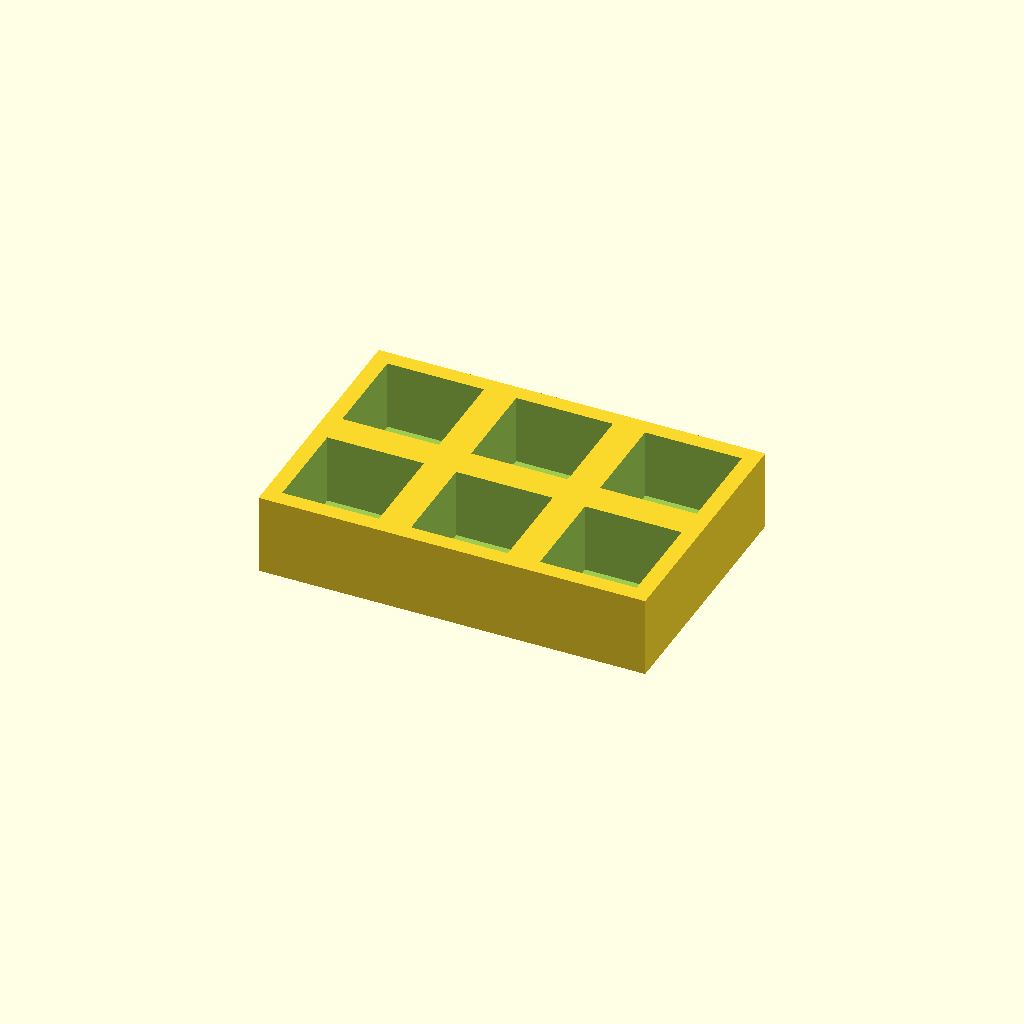
Cell 1 — every parameter at its default value.
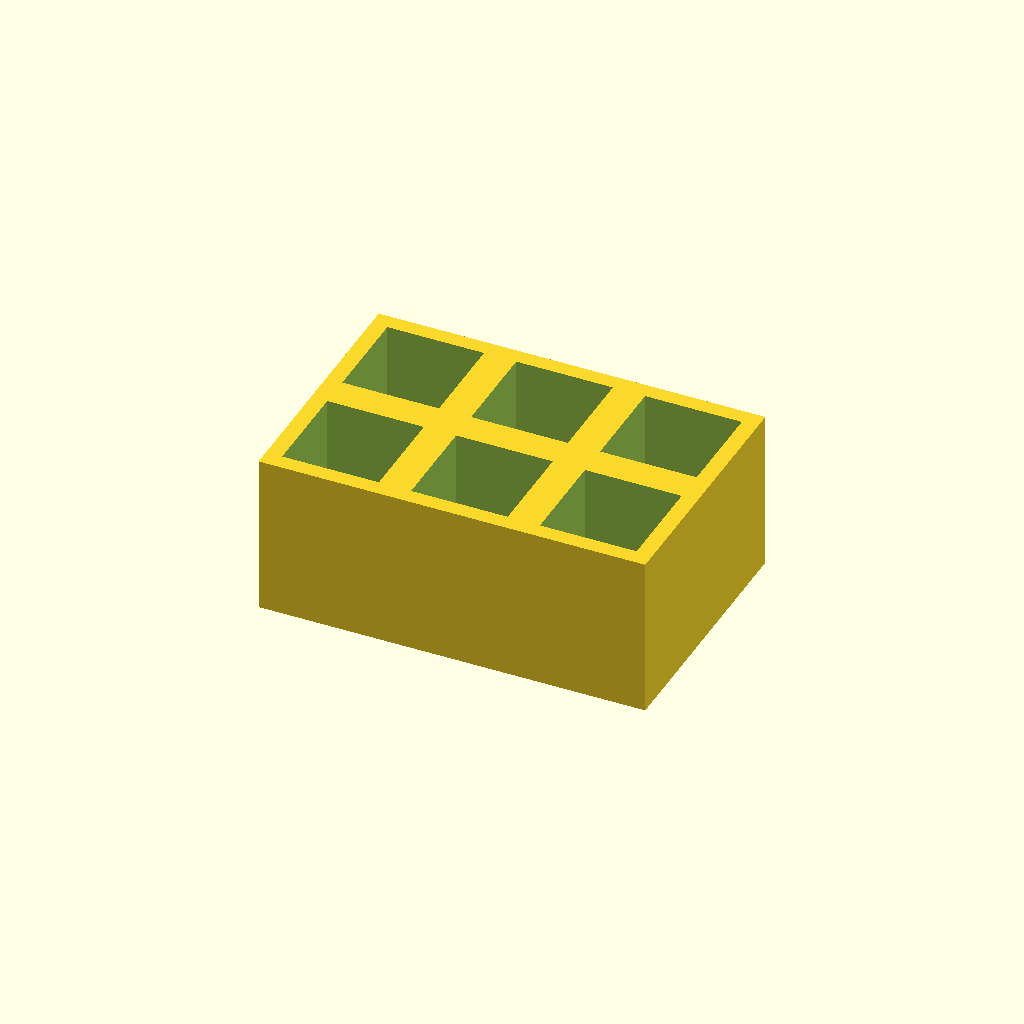
Cell 2: thickness = 30 (everything else at default).
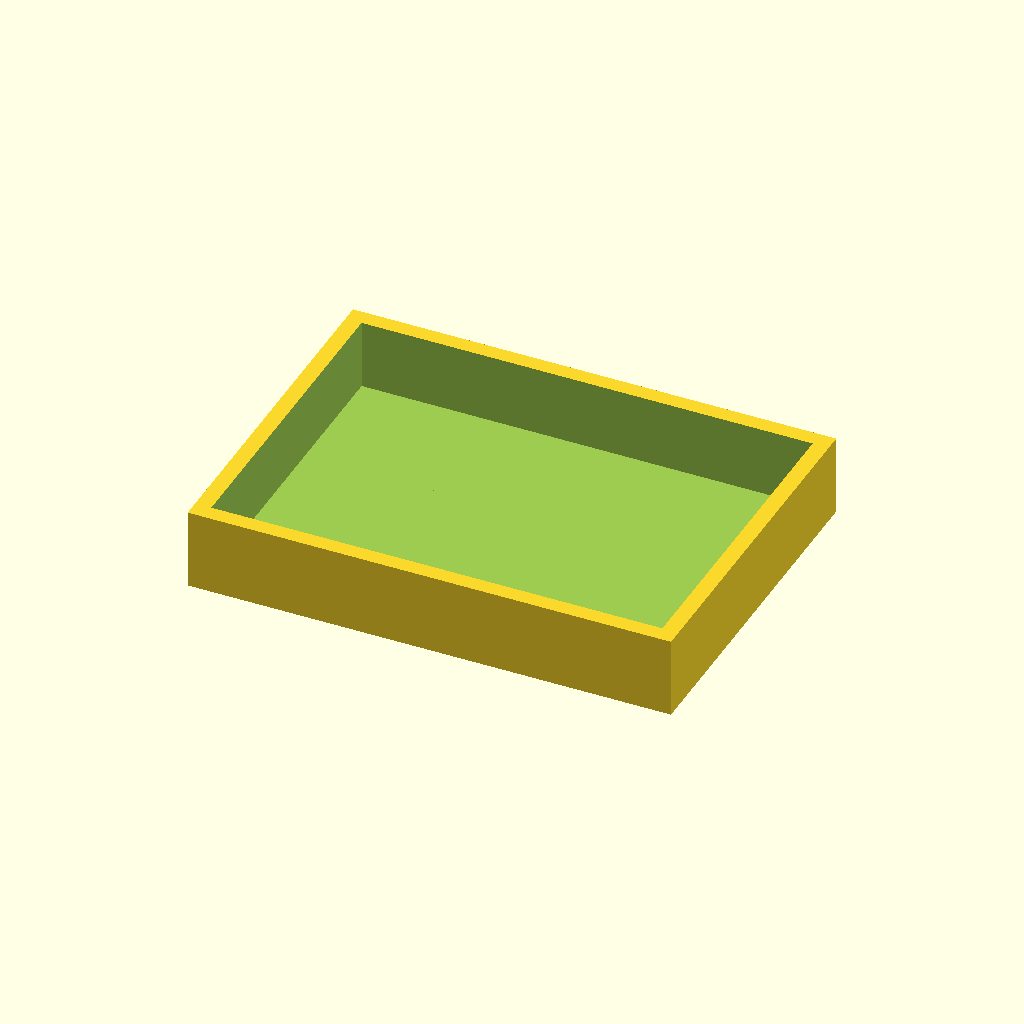
Cell 3 — pocket set to 36, the other parameters unchanged.
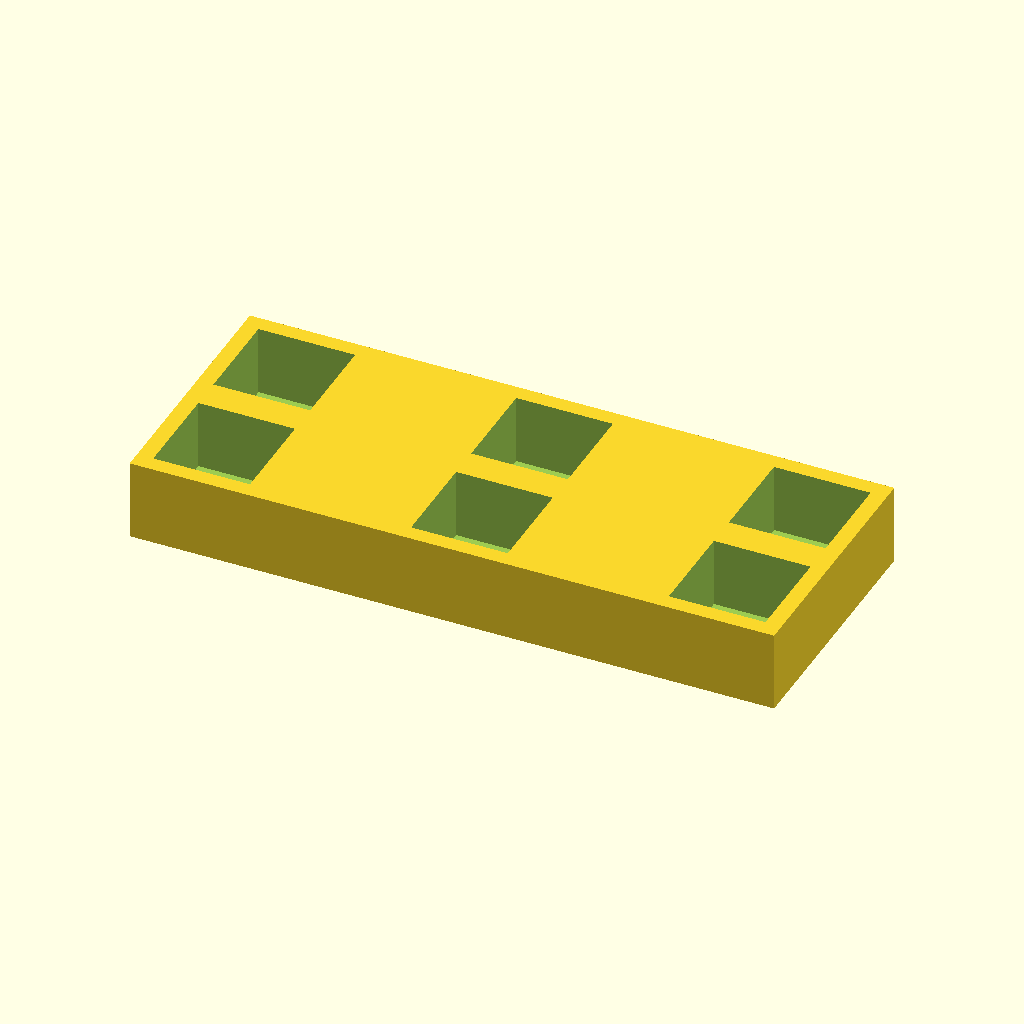
Cell 4 — pitch_x set to 48, the other parameters unchanged.
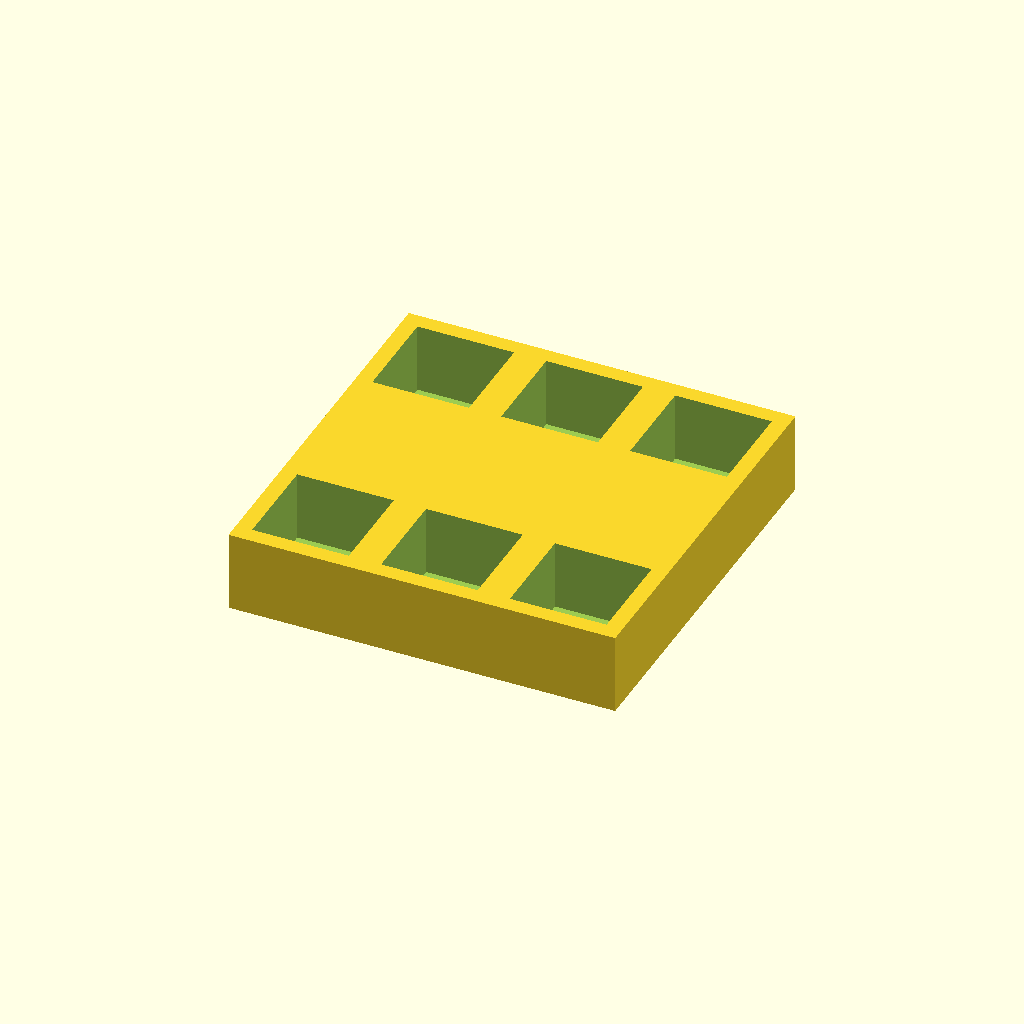
Cell 5: pitch_y = 48 (everything else at default).
All cells are drawn from one camera (rotation 55°, 0°, 25°, orthographic, colour scheme Cornfield), so only the parameter changes between them.
OpenSCAD source file optional_data/data/place1/pocketplates/part_0037.scad:
$fn = 32;

// ----------------------------------------------------------------------
// Pocket plate 72 x 48 x 15
// 2 x 3 pockets 18 mm square, 13 mm deep
// ----------------------------------------------------------------------

// --- parameters (mm) ---
thickness = 15;  // plate thickness
floor_t = 2;     // material left under each pocket
pocket = 18;     // pocket side length
pitch_x = 24;    // pocket pitch along X
pitch_y = 24;    // pocket pitch along Y
cols = 3;        // pockets per row
rows = 2;        // rows of pockets

// --- derived feature positions (mm) ---
depth = thickness - floor_t;        // = 13   pocket depth, down to the floor
span_x = (cols - 1) * pitch_x;      // = 48   distance between outer pockets
span_y = (rows - 1) * pitch_y;      // = 24   distance between outer pocket rows
origin_x = -span_x / 2;             // = -24   X of the first pocket
origin_y = -span_y / 2;             // = -12   Y of the first pocket
plate = [span_x + pocket + 6, span_y + pocket + 6, thickness];  // = [72, 48, 15]   overall size: pockets plus 3 mm of wall on each side
feature_centers = [
  [origin_x + 0 * pitch_x, origin_y + 0 * pitch_y],
  [origin_x + 1 * pitch_x, origin_y + 0 * pitch_y],
  [origin_x + 2 * pitch_x, origin_y + 0 * pitch_y],
  [origin_x + 0 * pitch_x, origin_y + 1 * pitch_y],
  [origin_x + 1 * pitch_x, origin_y + 1 * pitch_y],
  [origin_x + 2 * pitch_x, origin_y + 1 * pitch_y]
];   // pocket centres, used verbatim by the cutter loop

// plate outline, then one pocket per centre in feature_centers
difference() {
  cube(plate, center = true);
  for (centre = feature_centers)
    translate([centre[0] - pocket / 2, centre[1] - pocket / 2, plate[2] / 2 - depth])
      cube([pocket, pocket, depth + 1]);  // centred on the declared pocket centre
}
Customizer parameters (derived from the source; name, type, default, range or options):
thickness: number, default 15
floor_t: number, default 2
pocket: number, default 18
pitch_x: number, default 24
pitch_y: number, default 24
cols: number, default 3
rows: number, default 2
